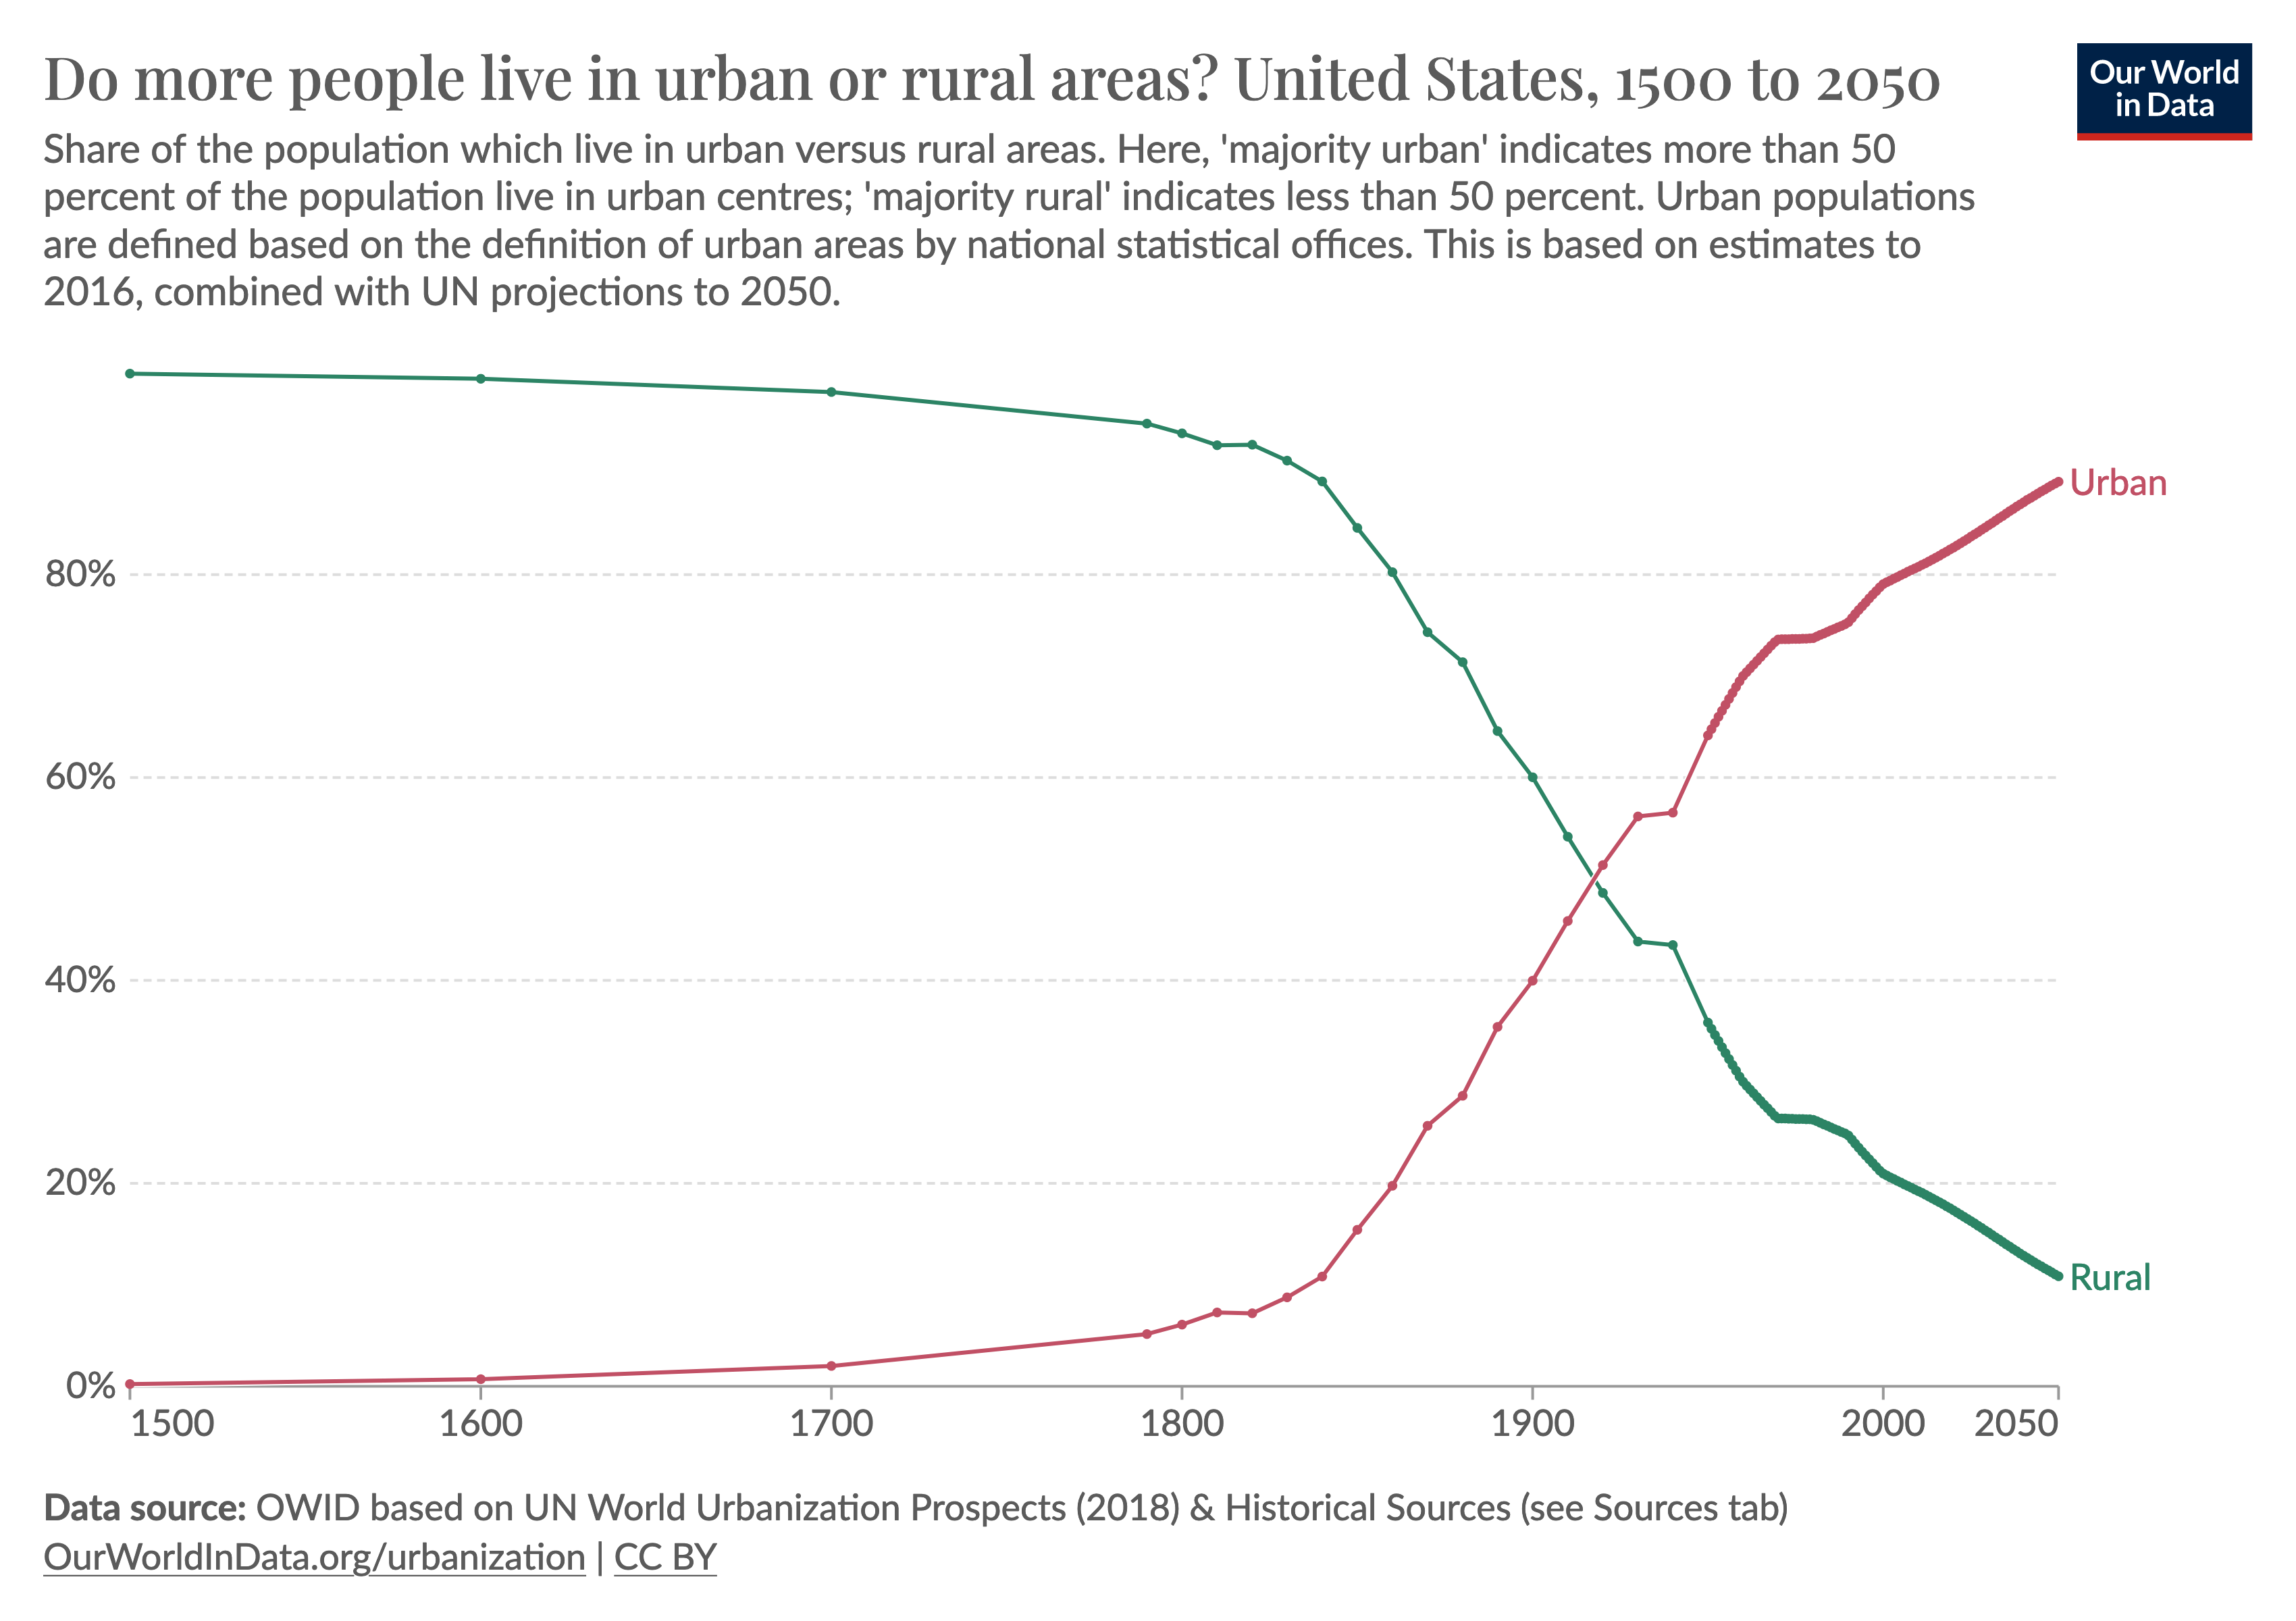

The data file committed next to this chart (first rows):
United States, USA, 1500, 0.2000000029802322, 99.800003
United States, USA, 1600, 0.7, 99.3
United States, USA, 1700, 2, 98
United States, USA, 1790, 5.132, 94.87
United States, USA, 1800, 6.073, 93.93
United States, USA, 1810, 7.258, 92.74
United States, USA, 1820, 7.193, 92.81
United States, USA, 1830, 8.765, 91.23
United States, USA, 1840, 10.81, 89.19
United States, USA, 1850, 15.41, 84.59
United States, USA, 1860, 19.77, 80.23
United States, USA, 1870, 25.68, 74.32
United States, USA, 1880, 28.63, 71.37
United States, USA, 1890, 35.42, 64.58
United States, USA, 1900, 39.98, 60.02
United States, USA, 1910, 45.85, 54.15
United States, USA, 1920, 51.37, 48.63
United States, USA, 1930, 56.16, 43.84
United States, USA, 1940, 56.52, 43.48
United States, USA, 1950, 64.15, 35.85
United States, USA, 1951, 64.77, 35.24
United States, USA, 1952, 65.37, 34.63
United States, USA, 1953, 65.97, 34.03
United States, USA, 1954, 66.57, 33.43
United States, USA, 1955, 67.16, 32.84
United States, USA, 1956, 67.75, 32.25
United States, USA, 1957, 68.33, 31.67
United States, USA, 1958, 68.91, 31.09
United States, USA, 1959, 69.47, 30.52
United States, USA, 1960, 70, 30
United States, USA, 1961, 70.38, 29.62
United States, USA, 1962, 70.76, 29.24
United States, USA, 1963, 71.13, 28.87
United States, USA, 1964, 71.51, 28.49
United States, USA, 1965, 71.88, 28.12
United States, USA, 1966, 72.25, 27.75
United States, USA, 1967, 72.61, 27.39
United States, USA, 1968, 72.97, 27.03
United States, USA, 1969, 73.33, 26.67
United States, USA, 1970, 73.6, 26.4
United States, USA, 1971, 73.61, 26.39
United States, USA, 1972, 73.62, 26.38
United States, USA, 1973, 73.63, 26.37
United States, USA, 1974, 73.64, 26.36
United States, USA, 1975, 73.65, 26.35
United States, USA, 1976, 73.66, 26.34
United States, USA, 1977, 73.67, 26.33
United States, USA, 1978, 73.68, 26.32
United States, USA, 1979, 73.69, 26.31
United States, USA, 1980, 73.74, 26.26
United States, USA, 1981, 73.89, 26.11
United States, USA, 1982, 74.04, 25.96
United States, USA, 1983, 74.19, 25.81
United States, USA, 1984, 74.34, 25.66
United States, USA, 1985, 74.49, 25.51
United States, USA, 1986, 74.64, 25.36
United States, USA, 1987, 74.79, 25.21
United States, USA, 1988, 74.94, 25.06
United States, USA, 1989, 75.09, 24.91
United States, USA, 1990, 75.3, 24.7
United States, USA, 1991, 75.7, 24.3
... 59 more rows
